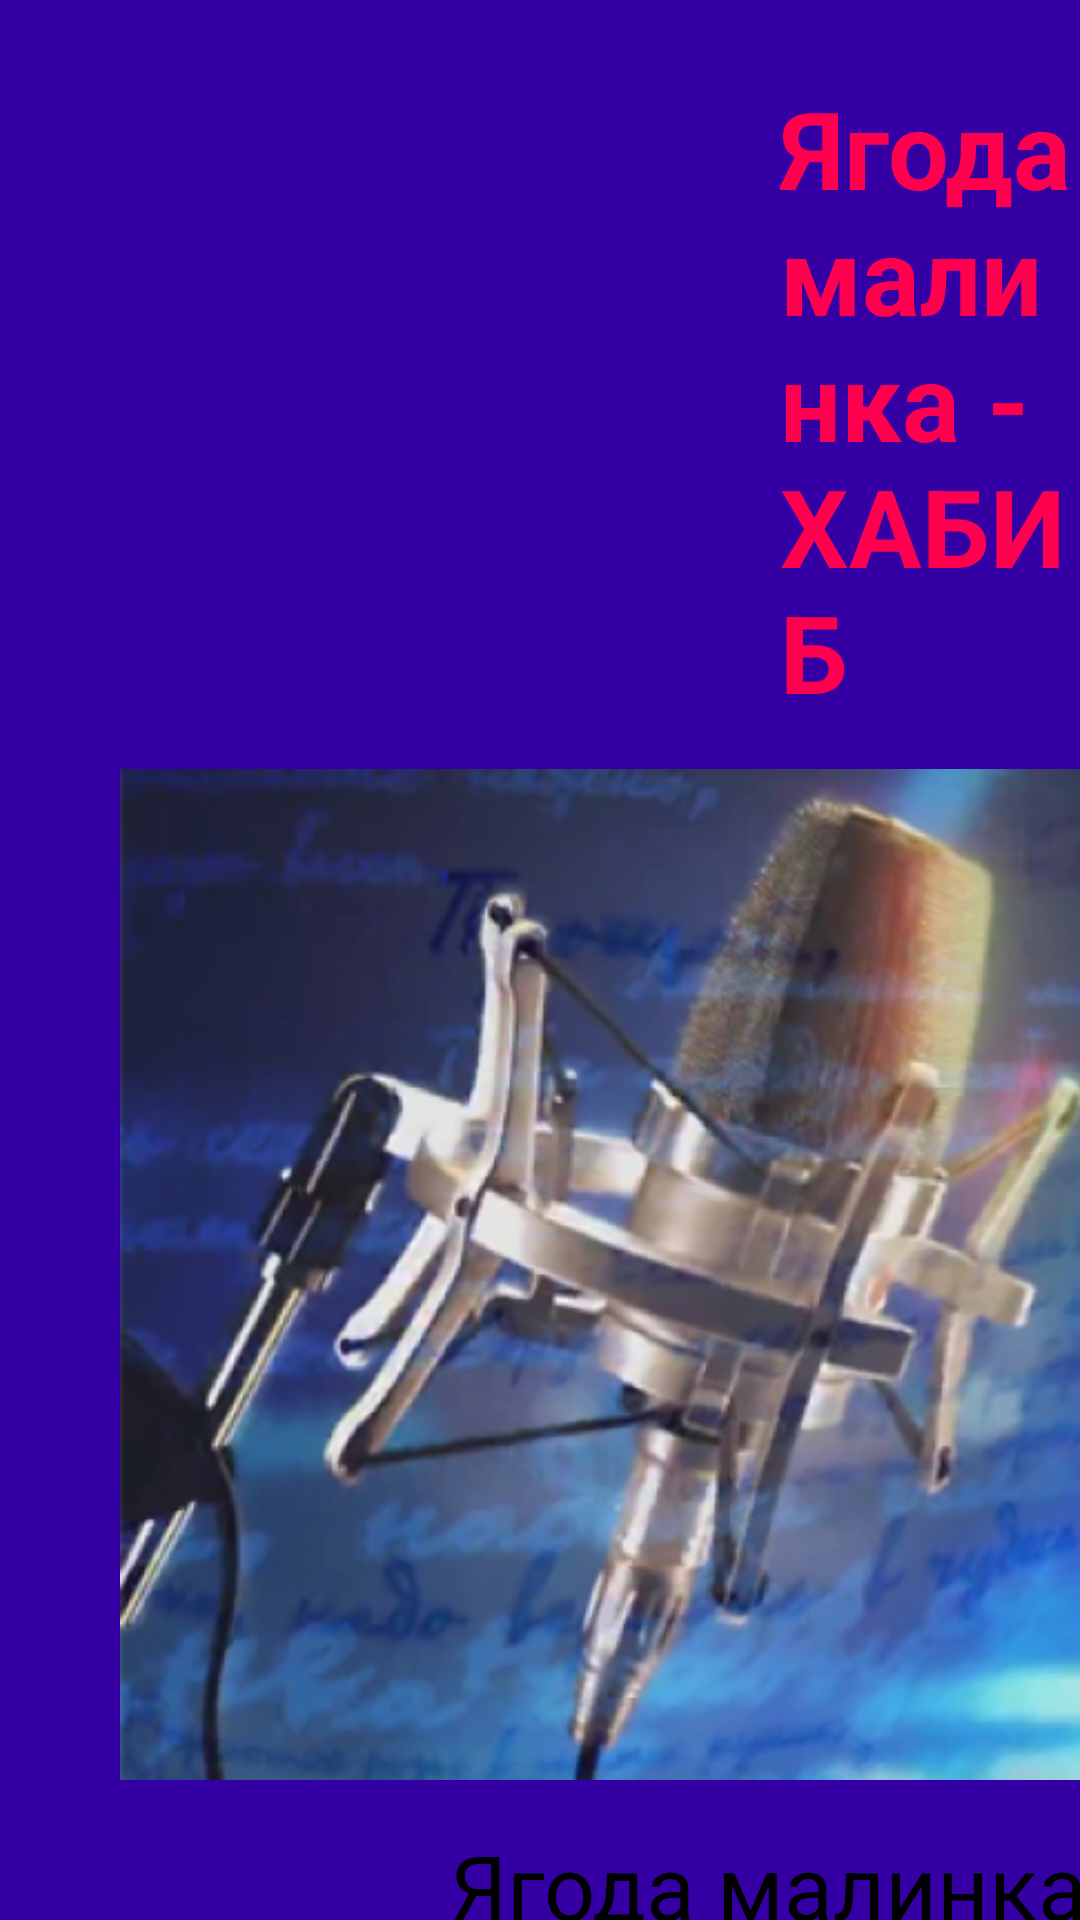

Reconstruct the res/layout file that produces this screen, plus the resources it refers to.
<!-- AndroidManifest.xml: application theme Theme.PR15_Aubov_PR21102 -->
<!-- res/layout/activity_good_songs.xml -->
<?xml version="1.0" encoding="utf-8"?>
<FrameLayout xmlns:android="http://schemas.android.com/apk/res/android"
    xmlns:app="http://schemas.android.com/apk/res-auto"
    xmlns:tools="http://schemas.android.com/tools"
    android:id="@+id/main_browse_fragment"
    android:layout_width="match_parent"
    android:layout_height="match_parent"
    android:background="@color/bg_dark_purple"
    tools:context=".GoodSongs"
    tools:deviceIds="tv"
    tools:ignore="MergeRootFrame" >

    <LinearLayout
        android:layout_width="match_parent"
        android:layout_height="match_parent"
        android:orientation="vertical">

        <TextView
            android:id="@+id/textView2"
            android:layout_width="match_parent"
            android:layout_height="wrap_content"
            android:text="@string/Xabib"
            android:textColor="@color/text_red"
            android:textSize="36dp"
            android:layout_marginTop="25dp"
            android:layout_marginLeft="260dp"/>

        <ImageView
            android:id="@+id/imageView5"
            android:layout_width="873dp"
            android:layout_height="367dp"
            android:layout_marginLeft="40dp"
            android:src="@drawable/image_3" />

        <LinearLayout
            android:layout_width="match_parent"
            android:layout_height="match_parent"
            android:orientation="horizontal">

            <TextView
                android:id="@+id/textView3"
                android:layout_width="904dp"
                android:layout_height="wrap_content"
                android:layout_marginLeft="150dp"
                android:layout_weight="1"
                android:text="@string/song"
                android:textSize="30dp"/>

            <ImageView
                android:id="@+id/imageView7"
                android:layout_width="wrap_content"
                android:layout_height="wrap_content"
                android:layout_weight="1"
                android:src="@drawable/image_1"/>
        </LinearLayout>
    </LinearLayout>
</FrameLayout>
<!-- resources referenced by this layout -->
<resources>
  <color name="bg_dark_purple">#3400A3</color>
  <color name="text_red">#ff004f</color>
  <!-- drawable image_1: png bitmap (drawable, 161655 bytes) -->
  <!-- drawable image_3: png bitmap (drawable, 702020 bytes) -->
  <string name="Xabib"><b>Ягода малинка - ХАБИБ</b></string>
  <string name="song">Ягода малинка, оп-оп-оп\nКрутит головой, залетает в топ</string>
  <style name="Theme.PR15_Aubov_PR21102" parent="@style/Theme.Leanback" />
</resources>
